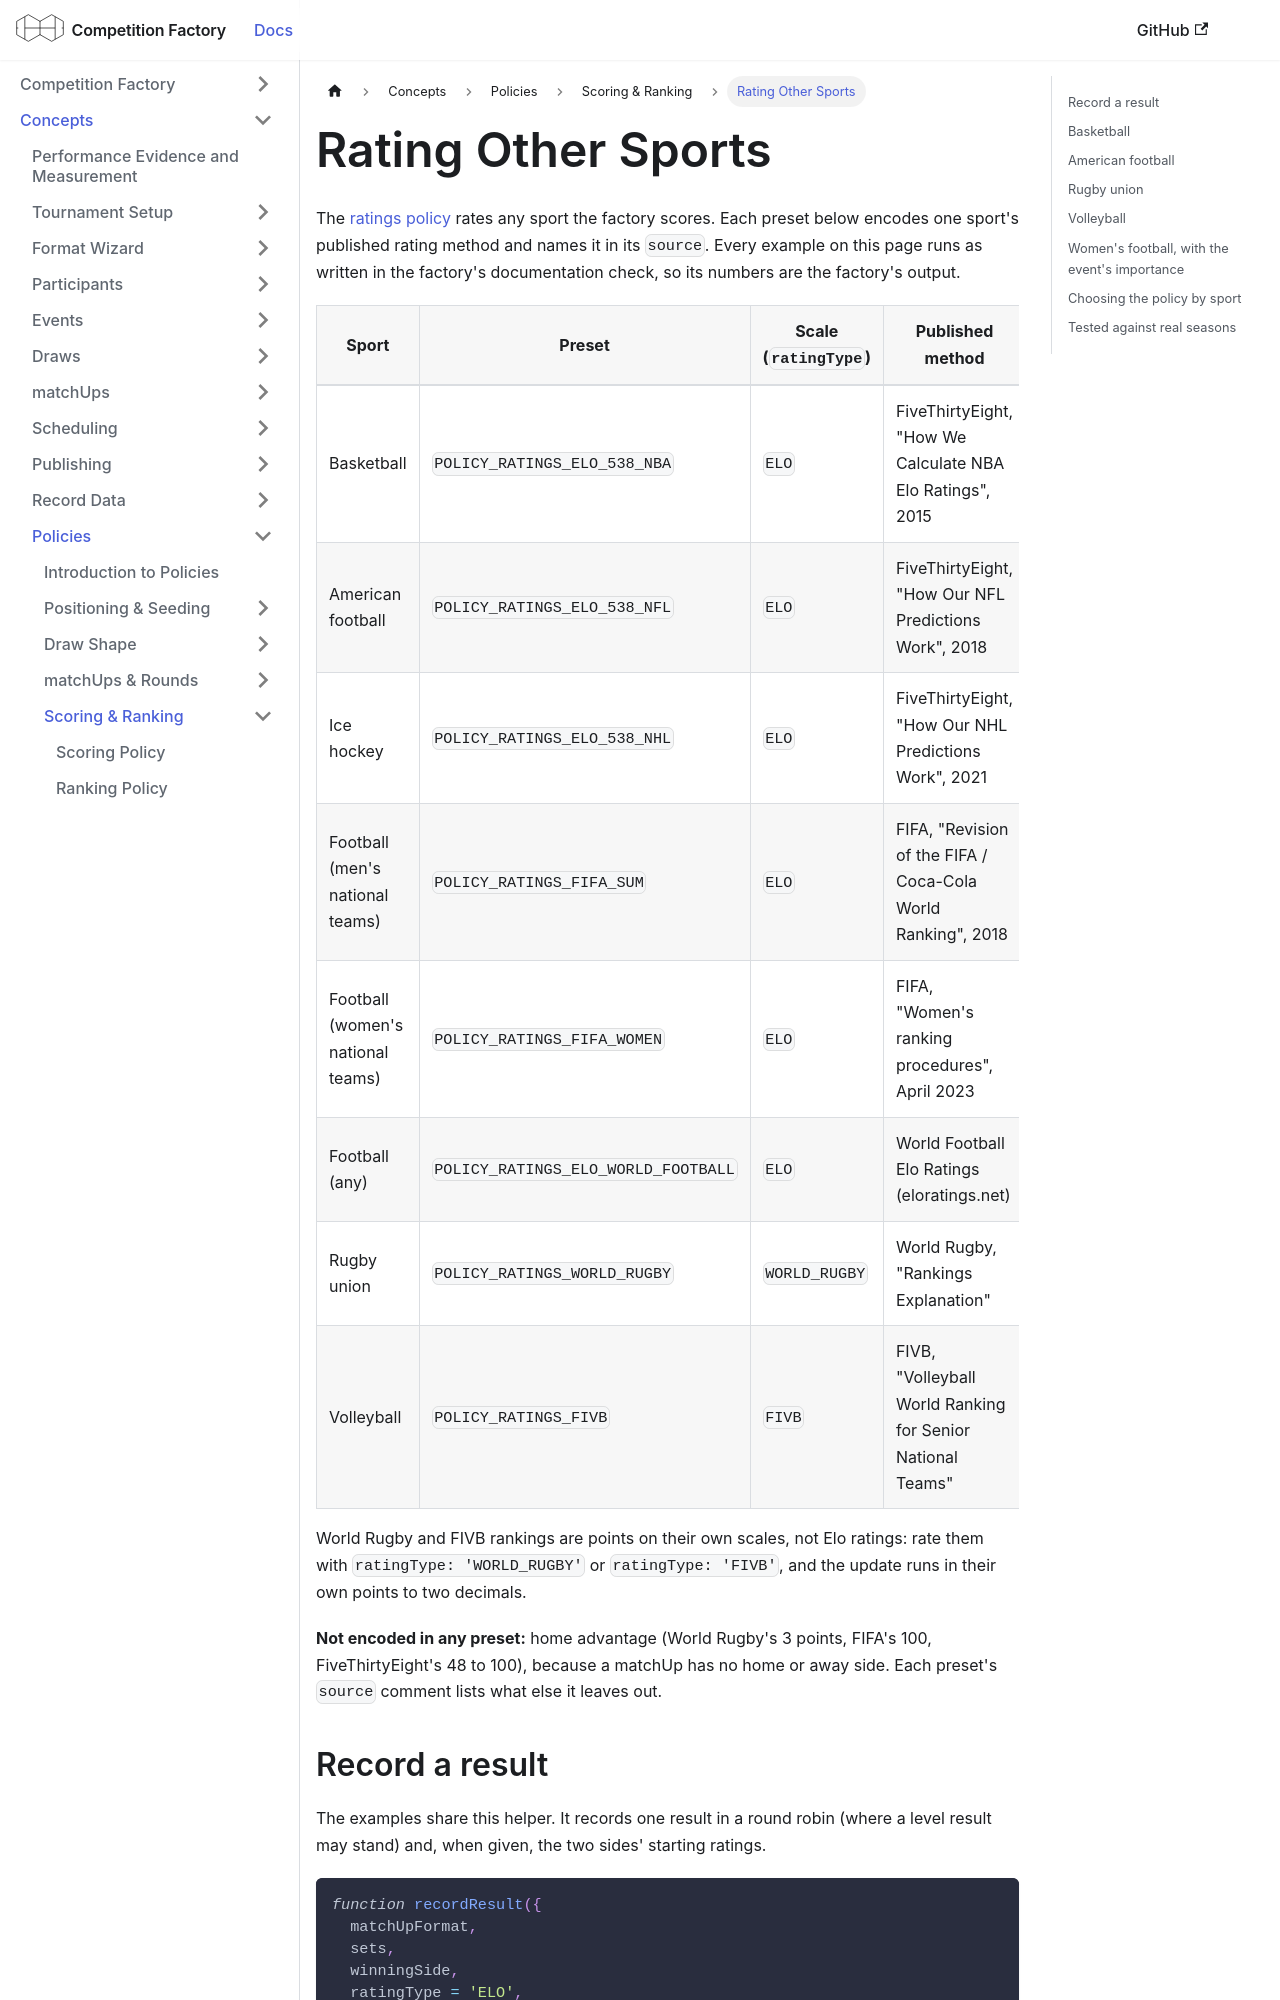

repository: CourtHive/competition-factory · page: docs/policies/ratingsOtherSports/index.html · generator: docusaurus

---
title: Rating Other Sports
---

The [ratings policy](./ratingsPolicy.md) rates any sport the factory scores. Each preset below encodes one sport's published rating method and names it in its `source`. Every example on this page runs as written in the factory's documentation check, so its numbers are the factory's output.

| Sport                             | Preset                              | Scale (`ratingType`) | Published method                                             |
| --------------------------------- | ----------------------------------- | -------------------- | ------------------------------------------------------------ |
| Basketball                        | `POLICY_RATINGS_ELO_538_NBA`        | `ELO`                | FiveThirtyEight, "How We Calculate NBA Elo Ratings", 2015    |
| American football                 | `POLICY_RATINGS_ELO_538_NFL`        | `ELO`                | FiveThirtyEight, "How Our NFL Predictions Work", 2018        |
| Ice hockey                        | `POLICY_RATINGS_ELO_538_NHL`        | `ELO`                | FiveThirtyEight, "How Our NHL Predictions Work", 2021        |
| Football (men's national teams)   | `POLICY_RATINGS_FIFA_SUM`           | `ELO`                | FIFA, "Revision of the FIFA / Coca-Cola World Ranking", 2018 |
| Football (women's national teams) | `POLICY_RATINGS_FIFA_WOMEN`         | `ELO`                | FIFA, "Women's ranking procedures", April 2023               |
| Football (any)                    | `POLICY_RATINGS_ELO_WORLD_FOOTBALL` | `ELO`                | World Football Elo Ratings (eloratings.net)                  |
| Rugby union                       | `POLICY_RATINGS_WORLD_RUGBY`        | `WORLD_RUGBY`        | World Rugby, "Rankings Explanation"                          |
| Volleyball                        | `POLICY_RATINGS_FIVB`               | `FIVB`               | FIVB, "Volleyball World Ranking for Senior National Teams"   |

World Rugby and FIVB rankings are points on their own scales, not Elo ratings: rate them with `ratingType: 'WORLD_RUGBY'` or `ratingType: 'FIVB'`, and the update runs in their own points to two decimals.

**Not encoded in any preset:** home advantage (World Rugby's 3 points, FIFA's 100, FiveThirtyEight's 48 to 100), because a matchUp has no home or away side. Each preset's `source` comment lists what else it leaves out.
